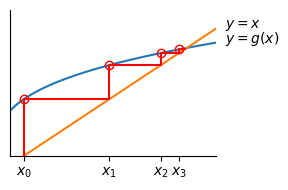

Reproduce this figure in Python. (Note: this script raises an exception after producing the figure.)
import numpy as np
import matplotlib.pyplot as plt

# Define the function g(x)
def g(x):
    return np.cbrt(10*(3*x+ 3))

def f(x):
    return 0.1*x**3 -3*x - 3

# Number of iterations
N = 4

# Initialize lists to store x and g(x) values
x = np.linspace(-1, 7, 100)
x_values = [0]
gx_values = [0]

# Perform N iterations
for i in range(N):
    new_x = g(x_values[-1])
    x_values.extend([x_values[-1], new_x])
    gx_values.extend([new_x, new_x])

# Create the staircase plot
plt.figure(figsize=(3, 2))
plt.xlim(-0.5,7)
plt.ylim(0,8)
plt.plot(x, g(x), label = "$g(x)$")
plt.plot(x, x, label = "$y=x$")
plt.plot(x_values, gx_values, 'r-', label='Iterations')
for p in zip(x_values[1::2], gx_values[1::2]):
    plt.plot([p[0]], [p[1]], "ro", mfc="none")

plt.yticks([])
plt.xticks(x_values[1::2], ["$x_%i$"%i for i in range(N)])
plt.gca().spines['right'].set_visible(False)
plt.gca().spines['top'].set_visible(False)
plt.text(x[-1]+0.3,g(x[-1]),"$y=g(x)$")
plt.text(x[-1]+0.3,x[-1],"$y=x$")
# plt.xlabel('$x$')
# plt.ylabel('$g(x)$')
# plt.legend()

# Show the plot
plt.tight_layout()
plt.savefig("./martin_slides_dependencies/direct_iteration_photo.eps")
plt.show()
